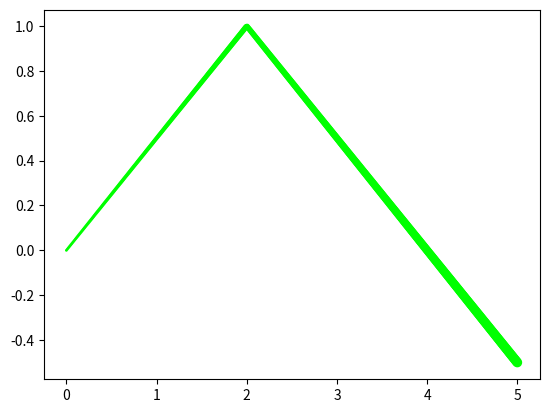

This chart was generated by the following Python code:
# ch20_23.py
import matplotlib.pyplot as plt
import numpy as np

xpt = np.linspace(0, 5, 500)                        # 建立含500個元素的陣列
ypt = 1 - 0.5*np.abs(xpt-2)                         # y陣列的變化
lwidths = (1+xpt)**2                                # 寬度陣列  
plt.scatter(xpt, ypt, s=lwidths, color=(0, 1, 0))   # 綠色
plt.show()




